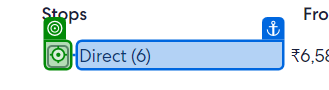
Workflow: Expedia_Return_Sorting

Step 1: click on the text box in window '*flights' (chrome.exe)

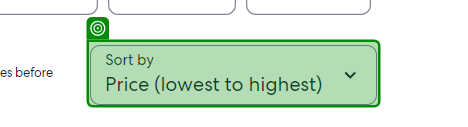
Step 2: select "Price (lowest to highest)" in the drop-down in window 'DED to DEL flights' (chrome.exe)

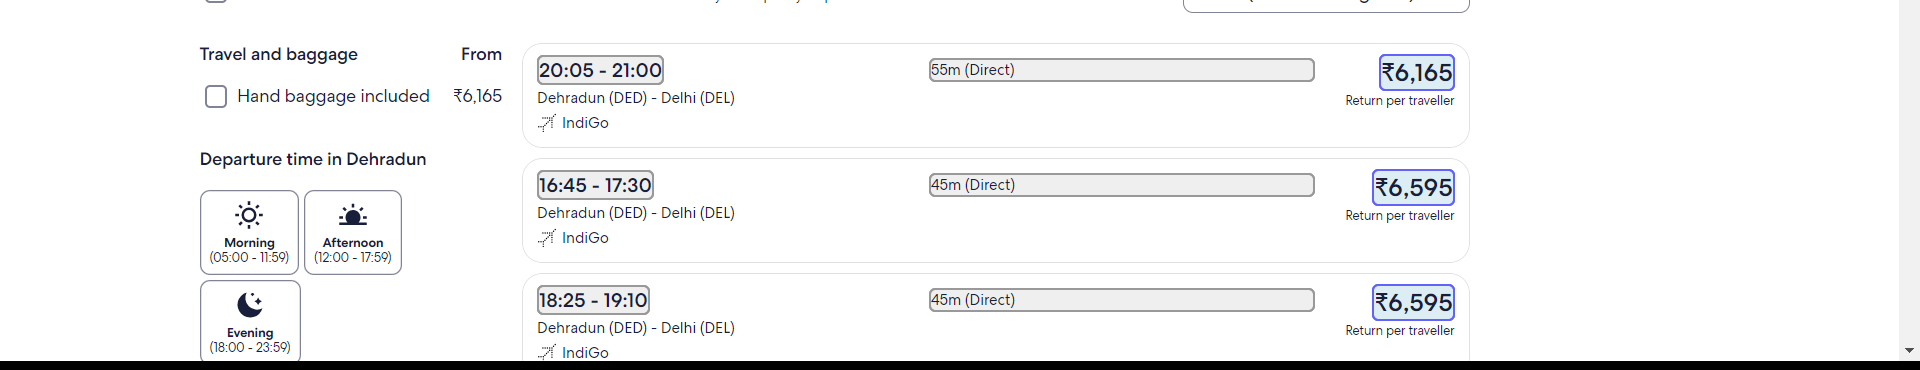
Step 3: get-text from the list in window 'DED to DEL flights' (chrome.exe)

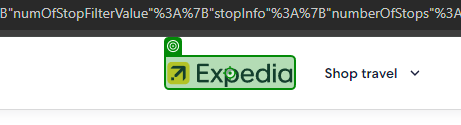
Step 4: click on the image in window 'AMD to JAI flights' (chrome.exe)
